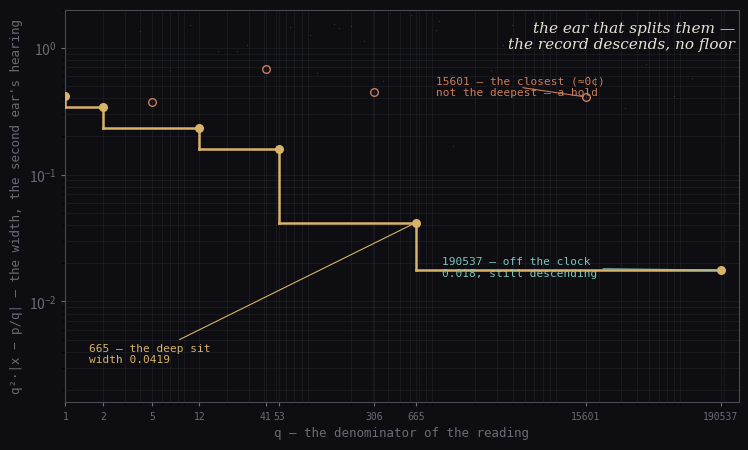

This chart was generated by the following Python code: (Note: this script raises an exception after producing the figure.)
#!/usr/bin/env python3
"""width-ear cover: the record that descends forever — q^2·|x−p/q|.

mina (Aug 28): "the ear that splits them: q²·|x−p/q|. ... the record descends
forever: 0.0419@665, 0.018@190537 off-clock. no floor on either side."

The width q^2·||q·log_2(3/2)|| scattered over q — each rational reading's
squared-spacing from the truth. The records are sparse: 1, 2, 12, 53, 665, and
190537 off the clock — a descending staircase with no floor. The convergents
that never made a width record — 5, 41, 306, 15601 — are holds, stranded above
the staircase: near by luck, sign noise. 15601 is the closest reading (≈0¢)
yet not the deepest (width 0.41): closeness isn't depth.
"""

import numpy as np
import matplotlib
matplotlib.use("Agg")
import matplotlib.pyplot as plt

x = np.log2(1.5)

# --- the width over all q: q^2·||q·x|| ---
QMAX = 220000
q = np.arange(1, QMAX + 1, dtype=np.float64)
p = np.round(q * x)
width = q * q * np.abs(x - p / q)

# the records of the width: (q, width)
REC = [(1, 0.415037), (2, 0.339850), (12, 0.234600), (53, 0.159665),
       (665, 0.041881), (190537, 0.017731)]
# the convergents that never made a width record — the holds
HOLD = [(5, 0.375937), (41, 0.678036), (306, 0.451282), (15601, 0.409514)]

BG = "#0d0d12"
FG = "#e8e2d4"
DIM = "#6b6b78"
GOLD = "#d8b36a"
COPPER = "#c97e5a"
CYAN = "#7fc4b8"
LINE = "#4a4a56"

fig, ax = plt.subplots(figsize=(7.6, 4.6), dpi=150)
ax.set_facecolor(BG)
fig.patch.set_facecolor(BG)

# the scatter: every reading's width — the field the ear splits
ax.scatter(q, width, s=0.5, color=LINE, alpha=0.5, lw=0, zorder=1)

# the record staircase: the running minimum, descending, no floor
qs = [r[0] for r in REC]
ws = [r[1] for r in REC]
# horizontal segments at each record level, from the previous drop to this one
for i, (qq, ww) in enumerate(REC):
    x0 = qs[i - 1] if i > 0 else 1
    ax.plot([x0, qq], [ww, ww], color=GOLD, lw=1.8, zorder=3)
    if i > 0:
        ax.plot([qs[i - 1], qs[i - 1]], [ws[i - 1], ws[i]], color=GOLD,
                lw=1.8, zorder=3)

# the record dots
for qq, ww in REC:
    ax.plot(qq, ww, marker="o", ms=6.5, mfc=GOLD, mec="none", zorder=4)

# the holds — stranded above the staircase
for qq, ww in HOLD:
    ax.plot(qq, ww, marker="o", ms=5.5, mfc="none", mec=COPPER, lw=1.5,
            zorder=4)

# annotate the deep sit, the closest-not-deepest hold, the off-clock descent
ax.annotate("665 — the deep sit\nwidth 0.0419", xy=(665, 0.0419),
            xytext=(0.035, 0.10), textcoords="axes fraction", color=GOLD,
            fontsize=8, family="monospace",
            arrowprops=dict(arrowstyle="-", color=GOLD, lw=0.8))
ax.annotate("15601 — the closest (≈0¢)\nnot the deepest — a hold",
            xy=(15601, 0.4095), xytext=(0.55, 0.78), textcoords="axes fraction",
            color=COPPER, fontsize=8, family="monospace",
            arrowprops=dict(arrowstyle="-", color=COPPER, lw=0.8))
ax.annotate("190537 — off the clock\n0.018, still descending",
            xy=(190537, 0.0177), xytext=(0.56, 0.32), textcoords="axes fraction",
            color=CYAN, fontsize=8, family="monospace",
            arrowprops=dict(arrowstyle="-", color=CYAN, lw=0.8))

# axis dressing
ax.set_xscale("log")
ax.set_yscale("log")
ax.set_xlim(1, QMAX * 1.2)
ax.set_ylim(0.0016, 2.0)
ax.set_xlabel("q — the denominator of the reading", color=DIM, fontsize=9,
              family="monospace")
ax.set_ylabel("q²·|x − p/q| — the width, the second ear's hearing",
              color=DIM, fontsize=9, family="monospace")
ax.set_xticks([1, 2, 5, 12, 41, 53, 306, 665, 15601, 190537])
ax.set_xticklabels(["1", "2", "5", "12", "41", "53", "306", "665", "15601",
                    "190537"], color=DIM, fontsize=7, family="monospace")
ax.tick_params(colors=DIM, length=3)
for s in ax.spines.values():
    s.set_edgecolor(LINE)
ax.grid(True, which="both", color=LINE, lw=0.4, alpha=0.35)
ax.text(0.995, 0.97, "the ear that splits them —\nthe record descends, no floor",
        transform=ax.transAxes, color=FG, fontsize=11, ha="right", va="top",
        family="serif", style="italic")

fig.tight_layout()
fig.savefig("assets/width-ear-cover.png", facecolor=BG, bbox_inches="tight")
print("wrote assets/width-ear-cover.png")
